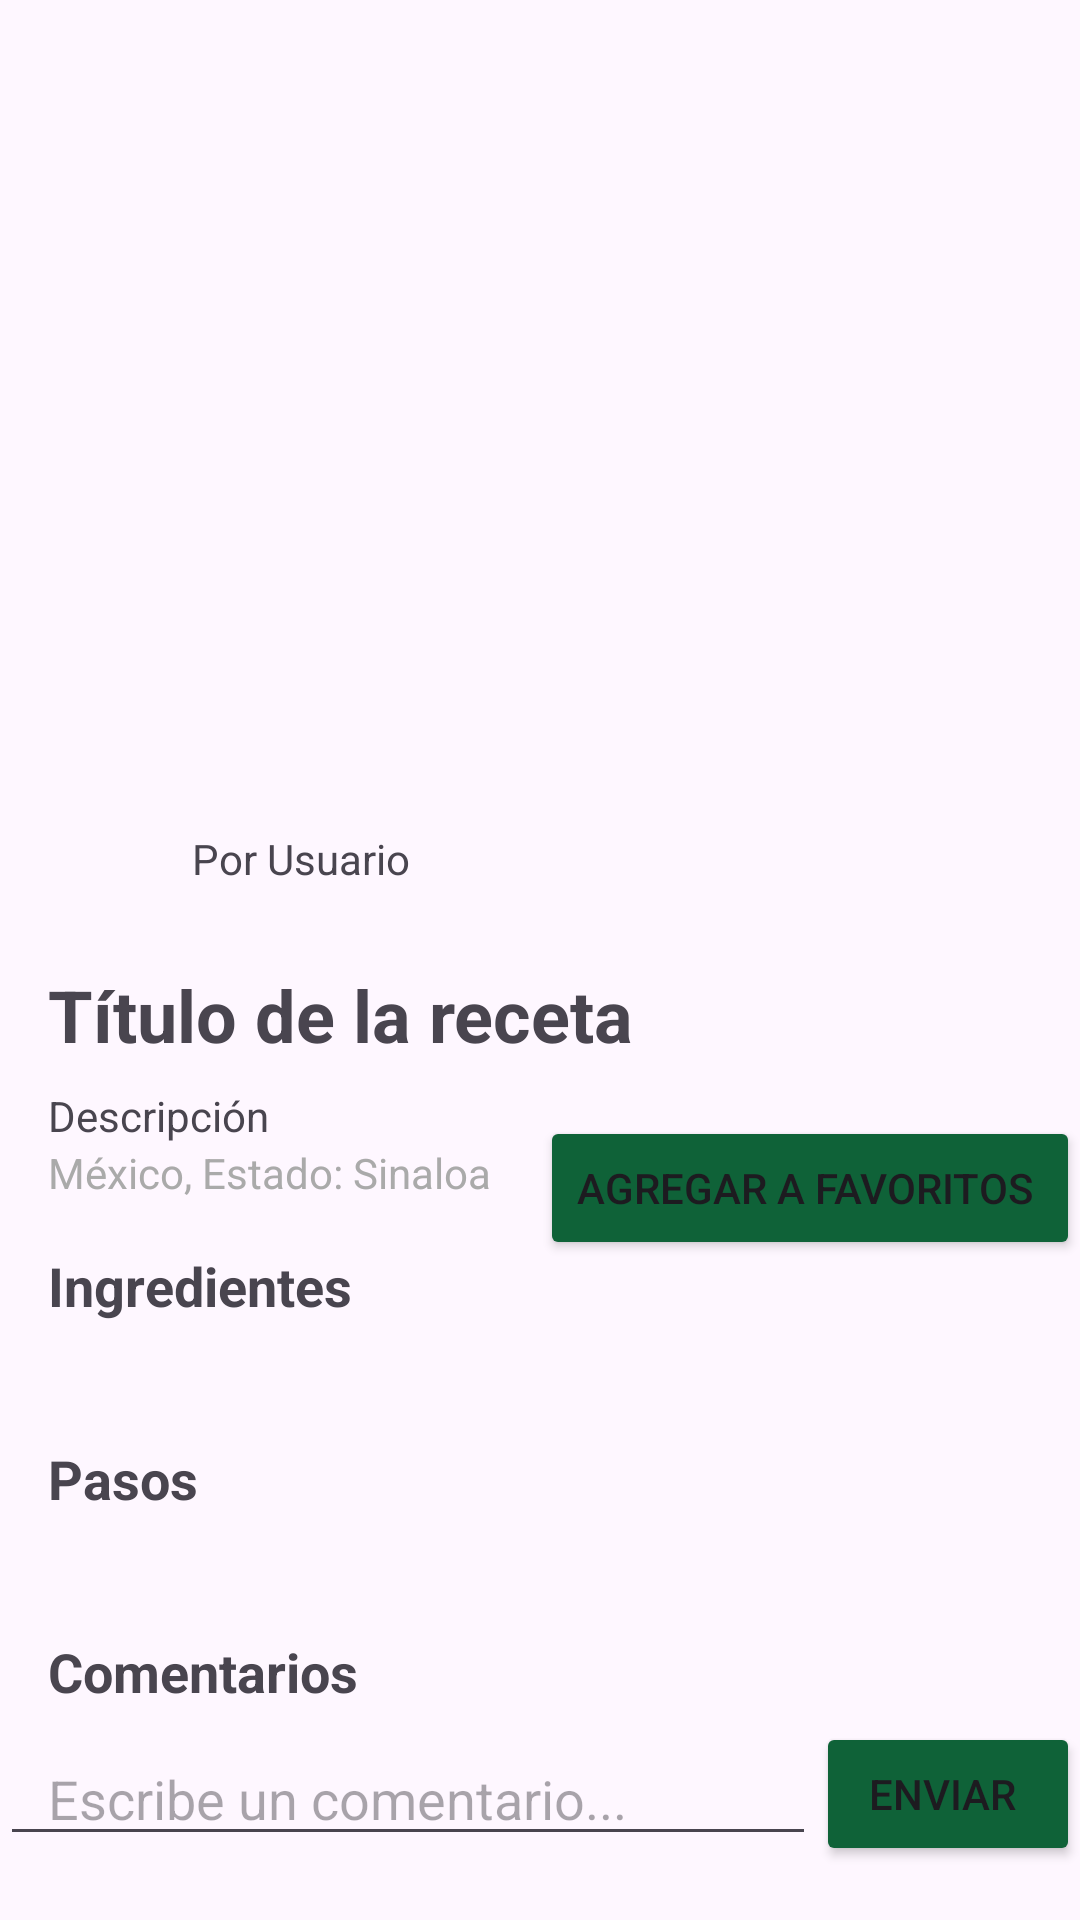

The Android layout XML behind this screen, and the referenced resources:
<!-- AndroidManifest.xml: application theme Theme.RecetarioSocial -->
<!-- res/layout/activity_detalles_receta.xml -->
<?xml version="1.0" encoding="utf-8"?>
<androidx.constraintlayout.widget.ConstraintLayout xmlns:android="http://schemas.android.com/apk/res/android"
    xmlns:tools="http://schemas.android.com/tools"
    android:layout_width="match_parent"
    android:layout_height="match_parent"
    xmlns:app="http://schemas.android.com/apk/res-auto"
    tools:ignore="MissingClass">

    <ScrollView
        android:layout_width="match_parent"
        android:layout_height="match_parent"
        android:fillViewport="true">

        <androidx.constraintlayout.widget.ConstraintLayout
            android:layout_width="match_parent"
            android:layout_height="wrap_content">

            <ImageView
                android:id="@+id/ivReceta"
                android:layout_width="0dp"
                android:layout_height="250dp"
                android:scaleType="centerCrop"
                android:contentDescription="Imagen de receta"
                android:src="@drawable/receta"
                app:layout_constraintTop_toTopOf="parent"
                app:layout_constraintStart_toStartOf="parent"
                app:layout_constraintEnd_toEndOf="parent" />

            <ImageView
                android:id="@+id/ivAutor"
                android:layout_width="40dp"
                android:layout_height="40dp"
                android:scaleType="centerCrop"
                android:contentDescription="Foto de perfil"
                android:layout_marginTop="16dp"
                android:layout_marginStart="16dp"
                app:layout_constraintTop_toBottomOf="@id/ivReceta"
                app:layout_constraintStart_toStartOf="parent" />

            <TextView
                android:id="@+id/textViewAuthor"
                android:layout_width="0dp"
                android:layout_height="wrap_content"
                android:text="@string/por_usuario"
                android:textSize="14sp"
                android:layout_marginStart="8dp"
                android:layout_marginEnd="8dp"
                app:layout_constraintTop_toTopOf="@id/ivAutor"
                app:layout_constraintBottom_toBottomOf="@id/ivAutor"
                app:layout_constraintStart_toEndOf="@id/ivAutor"
                app:layout_constraintEnd_toStartOf="@id/btnEditarReceta"
                app:layout_constraintHorizontal_chainStyle="spread_inside" />

            <Button
                android:id="@+id/btnEditarReceta"
                style="?android:attr/borderlessButtonStyle"
                android:layout_width="wrap_content"
                android:layout_height="wrap_content"
                android:layout_marginEnd="8dp"
                android:text="@string/btn_editar"
                android:textColor="@color/verde"
                android:visibility="gone"
                tools:visibility="visible"
                app:layout_constraintBottom_toBottomOf="@id/ivAutor"
                app:layout_constraintEnd_toStartOf="@id/btnEliminarReceta"
                app:layout_constraintTop_toTopOf="@id/ivAutor" />

            <Button
                android:id="@+id/btnEliminarReceta"
                style="?android:attr/borderlessButtonStyle"
                android:layout_width="wrap_content"
                android:layout_height="wrap_content"
                android:text="@string/btn_eliminar"
                android:textColor="@android:color/holo_red_dark"
                android:visibility="gone"
                tools:visibility="visible"
                android:layout_marginEnd="16dp"
                app:layout_constraintTop_toTopOf="@id/ivAutor"
                app:layout_constraintBottom_toBottomOf="@id/ivAutor"
                app:layout_constraintEnd_toEndOf="parent" />

            <TextView
                android:id="@+id/tvTituloDeLaReceta"
                android:layout_width="0dp"
                android:layout_height="wrap_content"
                android:text="@string/titulo_de_la_receta"
                android:textSize="24sp"
                android:textStyle="bold"
                android:paddingStart="16dp"
                android:paddingEnd="16dp"
                android:paddingTop="16dp"
                android:paddingBottom="8dp"
                app:layout_constraintTop_toBottomOf="@id/ivAutor"
                app:layout_constraintStart_toStartOf="parent"
                app:layout_constraintEnd_toEndOf="parent" />

            <TextView
                android:id="@+id/tvDescripcion"
                android:layout_width="0dp"
                android:layout_height="wrap_content"
                android:text="@string/descripcion"
                android:textSize="14sp"
                android:paddingStart="16dp"
                android:paddingEnd="16dp"
                app:layout_constraintTop_toBottomOf="@id/tvTituloDeLaReceta"
                app:layout_constraintStart_toStartOf="parent"
                app:layout_constraintEnd_toEndOf="parent" />

            <TextView
                android:id="@+id/textViewLocation"
                android:layout_width="0dp"
                android:layout_height="wrap_content"
                android:text="@string/mexico_estado"
                android:textSize="14sp"
                android:textColor="@android:color/darker_gray"
                android:paddingStart="16dp"
                android:paddingEnd="16dp"
                app:layout_constraintTop_toBottomOf="@id/tvDescripcion"
                app:layout_constraintStart_toStartOf="parent"
                app:layout_constraintEnd_toEndOf="parent" />

            <Button
                android:id="@+id/btnFavoritos"
                android:layout_width="wrap_content"
                android:layout_height="wrap_content"
                android:backgroundTint="@color/app"
                android:paddingEnd="16dp"
                android:layout_marginTop="10dp"
                android:text="@string/btn_agregar_a_favoritos"
                app:layout_constraintBottom_toBottomOf="@id/textViewLocation"
                app:layout_constraintEnd_toEndOf="parent"
                app:layout_constraintTop_toTopOf="@id/textViewLocation" />

            <TextView
                android:id="@+id/tvTextoIngredientes"
                android:layout_width="wrap_content"
                android:layout_height="wrap_content"
                android:text="@string/ingredientes"
                android:textSize="18sp"
                android:textStyle="bold"
                android:paddingStart="16dp"
                android:paddingEnd="16dp"
                android:paddingTop="16dp"
                android:paddingBottom="8dp"
                app:layout_constraintTop_toBottomOf="@id/textViewLocation"
                app:layout_constraintStart_toStartOf="parent" />

            <androidx.recyclerview.widget.RecyclerView
                android:id="@+id/rvIngredientes"
                android:layout_width="0dp"
                android:layout_height="wrap_content"
                android:padding="8dp"
                app:layout_constraintTop_toBottomOf="@id/tvTextoIngredientes"
                app:layout_constraintStart_toStartOf="parent"
                app:layout_constraintEnd_toEndOf="parent" />

            <TextView
                android:id="@+id/tvTituloDelPaso"
                android:layout_width="wrap_content"
                android:layout_height="wrap_content"
                android:text="@string/pasos"
                android:textSize="18sp"
                android:textStyle="bold"
                android:paddingStart="16dp"
                android:paddingEnd="16dp"
                android:paddingTop="16dp"
                android:paddingBottom="8dp"
                app:layout_constraintTop_toBottomOf="@id/rvIngredientes"
                app:layout_constraintStart_toStartOf="parent" />

            <androidx.recyclerview.widget.RecyclerView
                android:id="@+id/rvPasos"
                android:layout_width="0dp"
                android:layout_height="wrap_content"
                android:padding="8dp"
                app:layout_constraintTop_toBottomOf="@id/tvTituloDelPaso"
                app:layout_constraintStart_toStartOf="parent"
                app:layout_constraintEnd_toEndOf="parent" />

            <TextView
                android:id="@+id/tvTituloDeComentarios"
                android:layout_width="wrap_content"
                android:layout_height="wrap_content"
                android:text="@string/comentarios"
                android:textSize="18sp"
                android:textStyle="bold"
                android:paddingStart="16dp"
                android:paddingEnd="16dp"
                android:paddingTop="16dp"
                android:paddingBottom="8dp"
                app:layout_constraintTop_toBottomOf="@id/rvPasos"
                app:layout_constraintStart_toStartOf="parent" />

            <EditText
                android:id="@+id/etComentario"
                android:layout_width="0dp"
                android:layout_height="wrap_content"
                android:hint="@string/escribe_un_comentario"
                android:inputType="textMultiLine"
                android:minLines="1"
                android:maxLines="3"
                android:paddingStart="16dp"
                android:paddingEnd="8dp"
                app:layout_constraintTop_toBottomOf="@id/tvTituloDeComentarios"
                app:layout_constraintStart_toStartOf="parent"
                app:layout_constraintEnd_toStartOf="@id/btnAgregarComentario"
                />

            <Button
                android:id="@+id/btnAgregarComentario"
                android:layout_width="wrap_content"
                android:layout_height="wrap_content"
                android:text="@string/btn_enviar"
                android:backgroundTint="@color/app"
                android:paddingEnd="16dp"
                app:layout_constraintTop_toTopOf="@id/etComentario"
                app:layout_constraintBottom_toBottomOf="@id/etComentario"
                app:layout_constraintEnd_toEndOf="parent" />

            <androidx.recyclerview.widget.RecyclerView
                android:id="@+id/rvComentarios"
                android:layout_width="0dp"
                android:layout_height="wrap_content"
                android:padding="8dp"
                app:layout_constraintTop_toBottomOf="@id/btnAgregarComentario"
                app:layout_constraintStart_toStartOf="parent"
                app:layout_constraintEnd_toEndOf="parent"
                app:layout_constraintBottom_toBottomOf="parent" />

        </androidx.constraintlayout.widget.ConstraintLayout>

    </ScrollView>

</androidx.constraintlayout.widget.ConstraintLayout>
<!-- resources referenced by this layout -->
<resources>
  <color name="app">#0F6238</color>
  <color name="verde">#009929</color>
  <string name="btn_agregar_a_favoritos">Agregar a Favoritos</string>
  <string name="btn_editar">Editar</string>
  <string name="btn_eliminar">Eliminar</string>
  <string name="btn_enviar">Enviar</string>
  <string name="comentarios">Comentarios</string>
  <string name="descripcion">Descripción</string>
  <string name="escribe_un_comentario">Escribe un comentario...</string>
  <string name="ingredientes">Ingredientes</string>
  <string name="mexico_estado">México, Estado: Sinaloa</string>
  <string name="pasos">Pasos</string>
  <string name="por_usuario">Por Usuario</string>
  <string name="titulo_de_la_receta">Título de la receta</string>
  <style name="Theme.RecetarioSocial" parent="Base.Theme.RecetarioSocial" />
  <style name="Base.Theme.RecetarioSocial" parent="Theme.Material3.DayNight.NoActionBar">
         <item name="colorPrimary">@color/app</item>
          <item name="colorPrimaryVariant">@color/verde</item>
          <item name="colorOnPrimary">@color/blanco</item>
          <item name="colorOnSecondary">@color/negro</item>
      </style>
  <color name="blanco">#FFFFFFFF</color>
  <color name="negro">#FF000000</color>
</resources>
